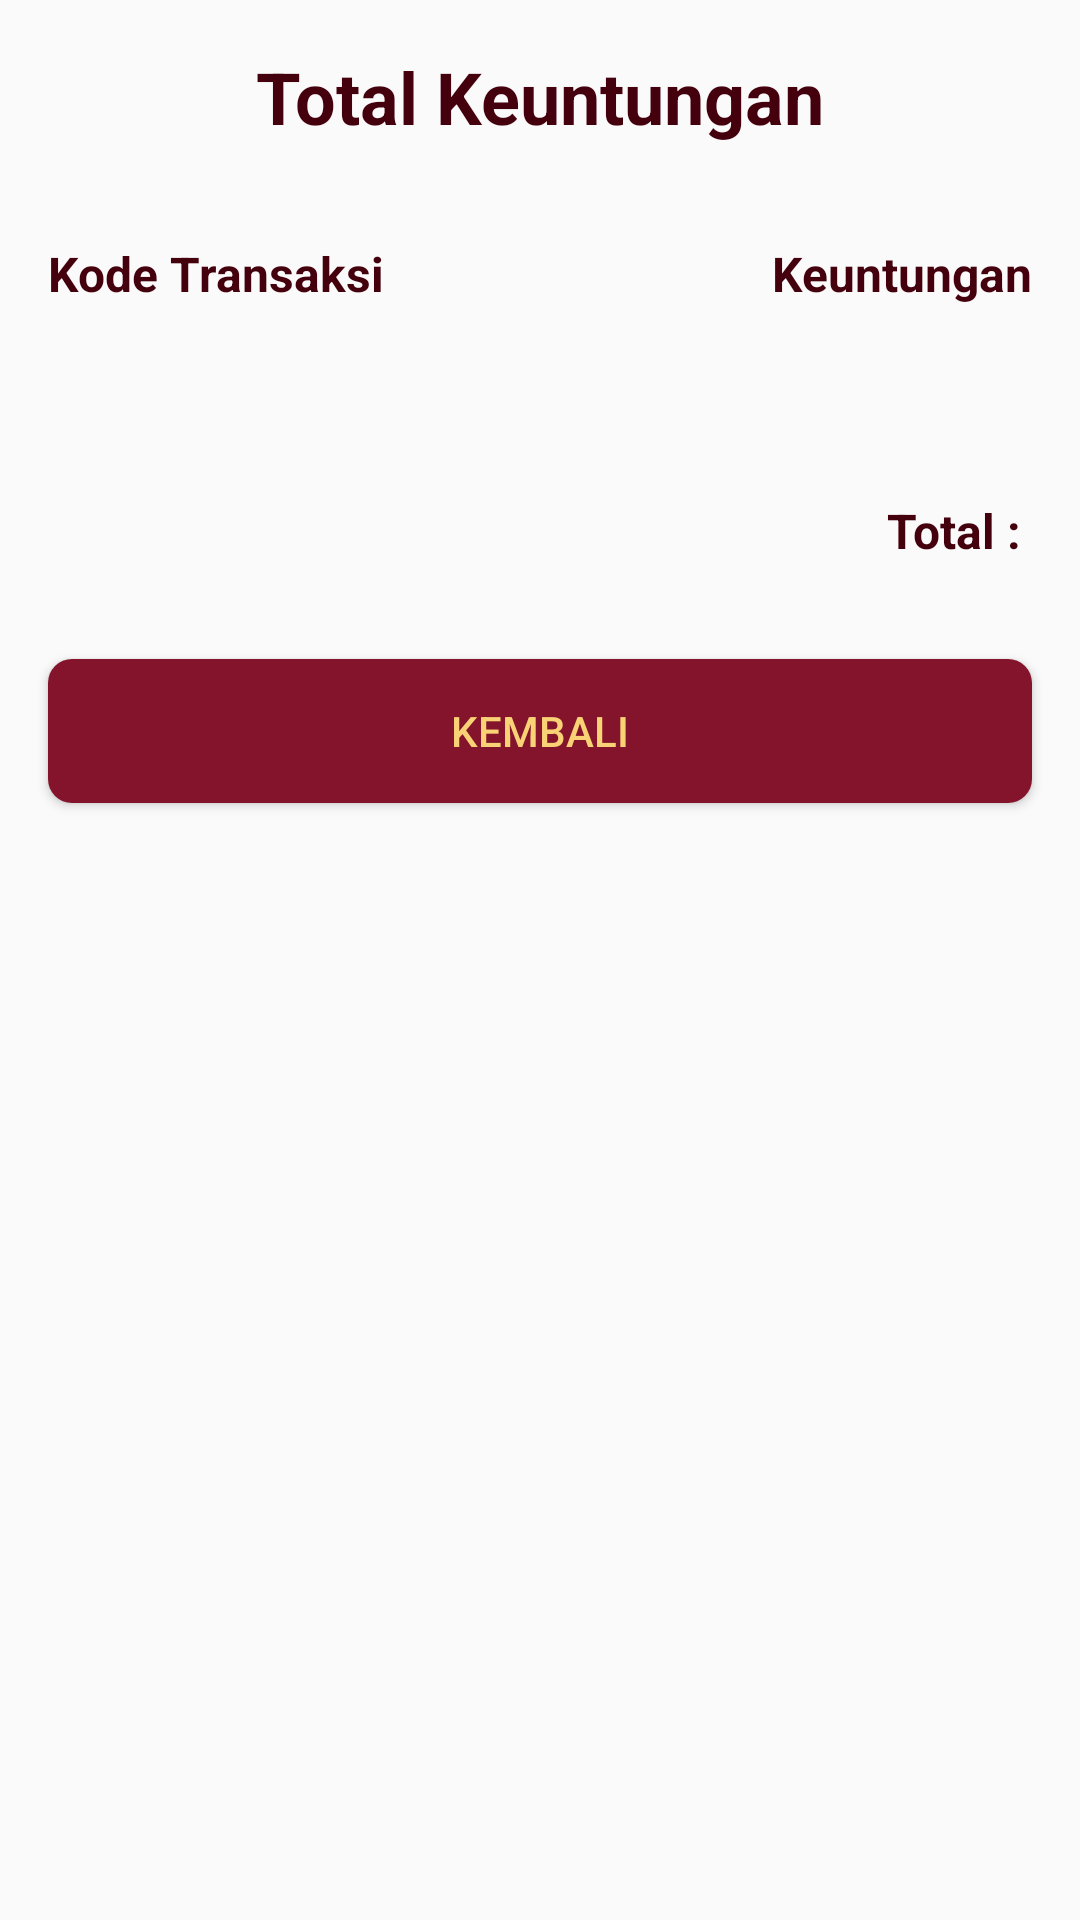

Write the Android layout XML for this screen, with the resource values it uses.
<!-- AndroidManifest.xml: application theme AppTheme -->
<!-- res/layout/activity_laba.xml -->
<?xml version="1.0" encoding="utf-8"?>
<LinearLayout
    xmlns:android="http://schemas.android.com/apk/res/android"
    xmlns:app="http://schemas.android.com/apk/res-auto"
    xmlns:tools="http://schemas.android.com/tools"
    android:layout_width="match_parent"
    android:layout_height="match_parent"
    android:orientation="vertical"
    tools:context=".LabaActivity">

    <TextView
        android:layout_width="match_parent"
        android:layout_height="wrap_content"
        android:text="Total Keuntungan"
        android:textSize="24sp"
        android:textStyle="bold"
        android:textColor="@color/colorPrimaryDark"
        android:textAlignment="center"
        android:layout_margin="16dp"
        />
    <LinearLayout
        android:layout_width="match_parent"
        android:layout_height="wrap_content"
        android:orientation="horizontal"
        android:weightSum="2">
    <TextView
        android:layout_weight="1"
        android:layout_width="match_parent"
        android:layout_height="wrap_content"
        android:layout_marginVertical="16dp"
        android:layout_marginLeft="16dp"
        android:textSize="16sp"
        android:textColor="@color/colorPrimaryDark"
        android:textStyle="bold"
        android:text="Kode Transaksi"
        />
    <TextView
        android:layout_weight="1"
        android:layout_width="match_parent"
        android:layout_height="wrap_content"
        android:layout_marginVertical="16dp"
        android:layout_marginRight="16dp"
        android:textSize="16sp"
        android:textColor="@color/colorPrimaryDark"
        android:textStyle="bold"
        android:textAlignment="textEnd"
        android:text="Keuntungan"
        />
    </LinearLayout>
    <ScrollView
        android:layout_width="match_parent"
        android:layout_height="wrap_content"
        >
        <LinearLayout
            android:layout_width="match_parent"
            android:layout_height="wrap_content"
            android:orientation="vertical">
    <androidx.recyclerview.widget.RecyclerView
        android:id="@+id/listKeuntungan"
        android:layout_width="match_parent"
        android:layout_height="wrap_content"
        android:layout_margin="16dp" />
            <TextView
                android:id="@+id/tvtotalLaba"
                android:layout_width="match_parent"
                android:layout_height="wrap_content"
                android:text="Total : "
                android:textSize="16sp"
                android:textStyle="bold"
                android:textAlignment="textEnd"
                android:textColor="@color/colorPrimaryDark"
                android:layout_margin="16dp"
                />
            <Button
                android:background="@drawable/bg_btn"
                android:id="@+id/btnKembali"
                android:layout_width="match_parent"
                android:layout_height="wrap_content"
                android:layout_margin="16dp"
                android:text="Kembali"
                android:textColor="@color/colorSecondary"
                android:overScrollMode="never"
                android:scrollbars="none"
                />
        </LinearLayout>
    </ScrollView>

</LinearLayout>
<!-- resources referenced by this layout -->
<resources>
  <color name="colorPrimaryDark">#44000d</color>
  <color name="colorSecondary">#f9d276</color>
  <!-- drawable bg_btn (drawable) -->
  <?xml version="1.0" encoding="utf-8"?>
  <shape xmlns:android="http://schemas.android.com/apk/res/android">
      <solid
          android:color="@color/colorPrimary"
          />
      <corners
          android:radius="8dp"
          />
      <stroke
          android:dashGap="2dp"
          android:dashWidth="2dp"
          />
  </shape>
  <style name="AppTheme" parent="Theme.AppCompat.Light.NoActionBar">
          
          <item name="colorPrimary">@color/colorPrimary</item>
          <item name="colorPrimaryDark">@color/colorPrimaryDark</item>
          <item name="colorAccent">@color/colorAccent</item>
      </style>
  <color name="colorPrimary">#83142c</color>
  <color name="colorAccent">#ad1d45</color>
</resources>
